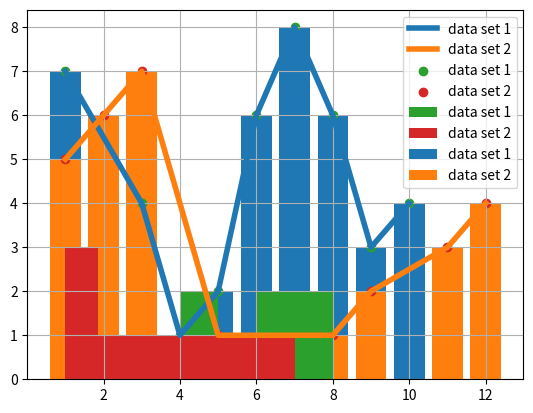

This chart was generated by the following Python code:
'''
vscode can only show one interactive window at a time. if multiple plots are rendered, only one will appear and
it must be closed before another one can be shown!
''' 

'''
installing libraries that aren't part of the basic python package:

1. go to terminal
2. run "pip install ___" or "pip3 install ___" (where ___ is the library)
'''

'''
lists
- store heterogenous data like an array
- same as arrays (which only store the same data type) in python in terms of syntax & usage
'''

list = ["name", 7, 0.6, True]
arr = [0, 5, 6, 24, 6]


'''
matplotlib library

- visualizes 2D data
- can be used in python scripts, shell, web application servers, or other GUI toolkits
- plots data, provides object-oriented APIs to integrate plots into applications
'''

#YOU CANNOT NAME THE PROGRAM "matplotlib.py" IT THROWS AN ERROR :(
from matplotlib import pyplot as plt

#data we will plot
x1 = [1, 3, 4, 5, 6, 7, 8, 9, 10]
y1 = [7, 4, 1, 2, 6, 8, 6, 3, 4]
x2 = [1, 2, 3, 5, 7, 8, 9, 11, 12]
y2 = [5, 6, 7, 1, 1, 1, 2, 3, 4]


'''
LINE GRAPH (connect points with a straight line)

plot(x, y)
'''

#add the data separately, but it gets put on the same plot
plt.plot(x1, y1, label="data set 1", linewidth=4) #label param = name of series for legend
plt.plot(x2, y2, label="data set 2", linewidth=4)

#extra stuff
plt.grid(True) #shows the grid in the background
plt.legend() #show the legend (why we have labels)

#show plot
plt.show()


'''
BAR GRAPH (bars to compare quantities)

bar(x, y)
'''

#add the data separately, but it gets put on the same plot
plt.bar(x1, y1, label="data set 1", linewidth=4)
plt.bar(x2, y2, label="data set 2", linewidth=4)

#extra stuff
plt.grid(True) #shows the grid in the background
plt.legend() #show the legend

#show plot
plt.show()


'''
SCATTER PLOT (individual points)

scatter(x, y)
'''

#add the data separately, but it gets put on the same plot
plt.scatter(x1, y1, label="data set 1")
plt.scatter(x2, y2, label="data set 2")

#extra stuff
plt.grid(True) #shows the grid in the background
plt.legend() #show the legend

#show plot
plt.show()

'''
HISTOGRAM (frequency of values)

hist(x, y, bins)
'''

numbins = 7

#add the data separately, but it gets put on the same plot
plt.hist(y1, label="data set 1", bins=numbins)
plt.hist(y2, label="data set 2", bins=numbins)

#extra stuff
plt.grid(True) #shows the grid in the background
plt.legend() #show the legend

#show plot
plt.show()